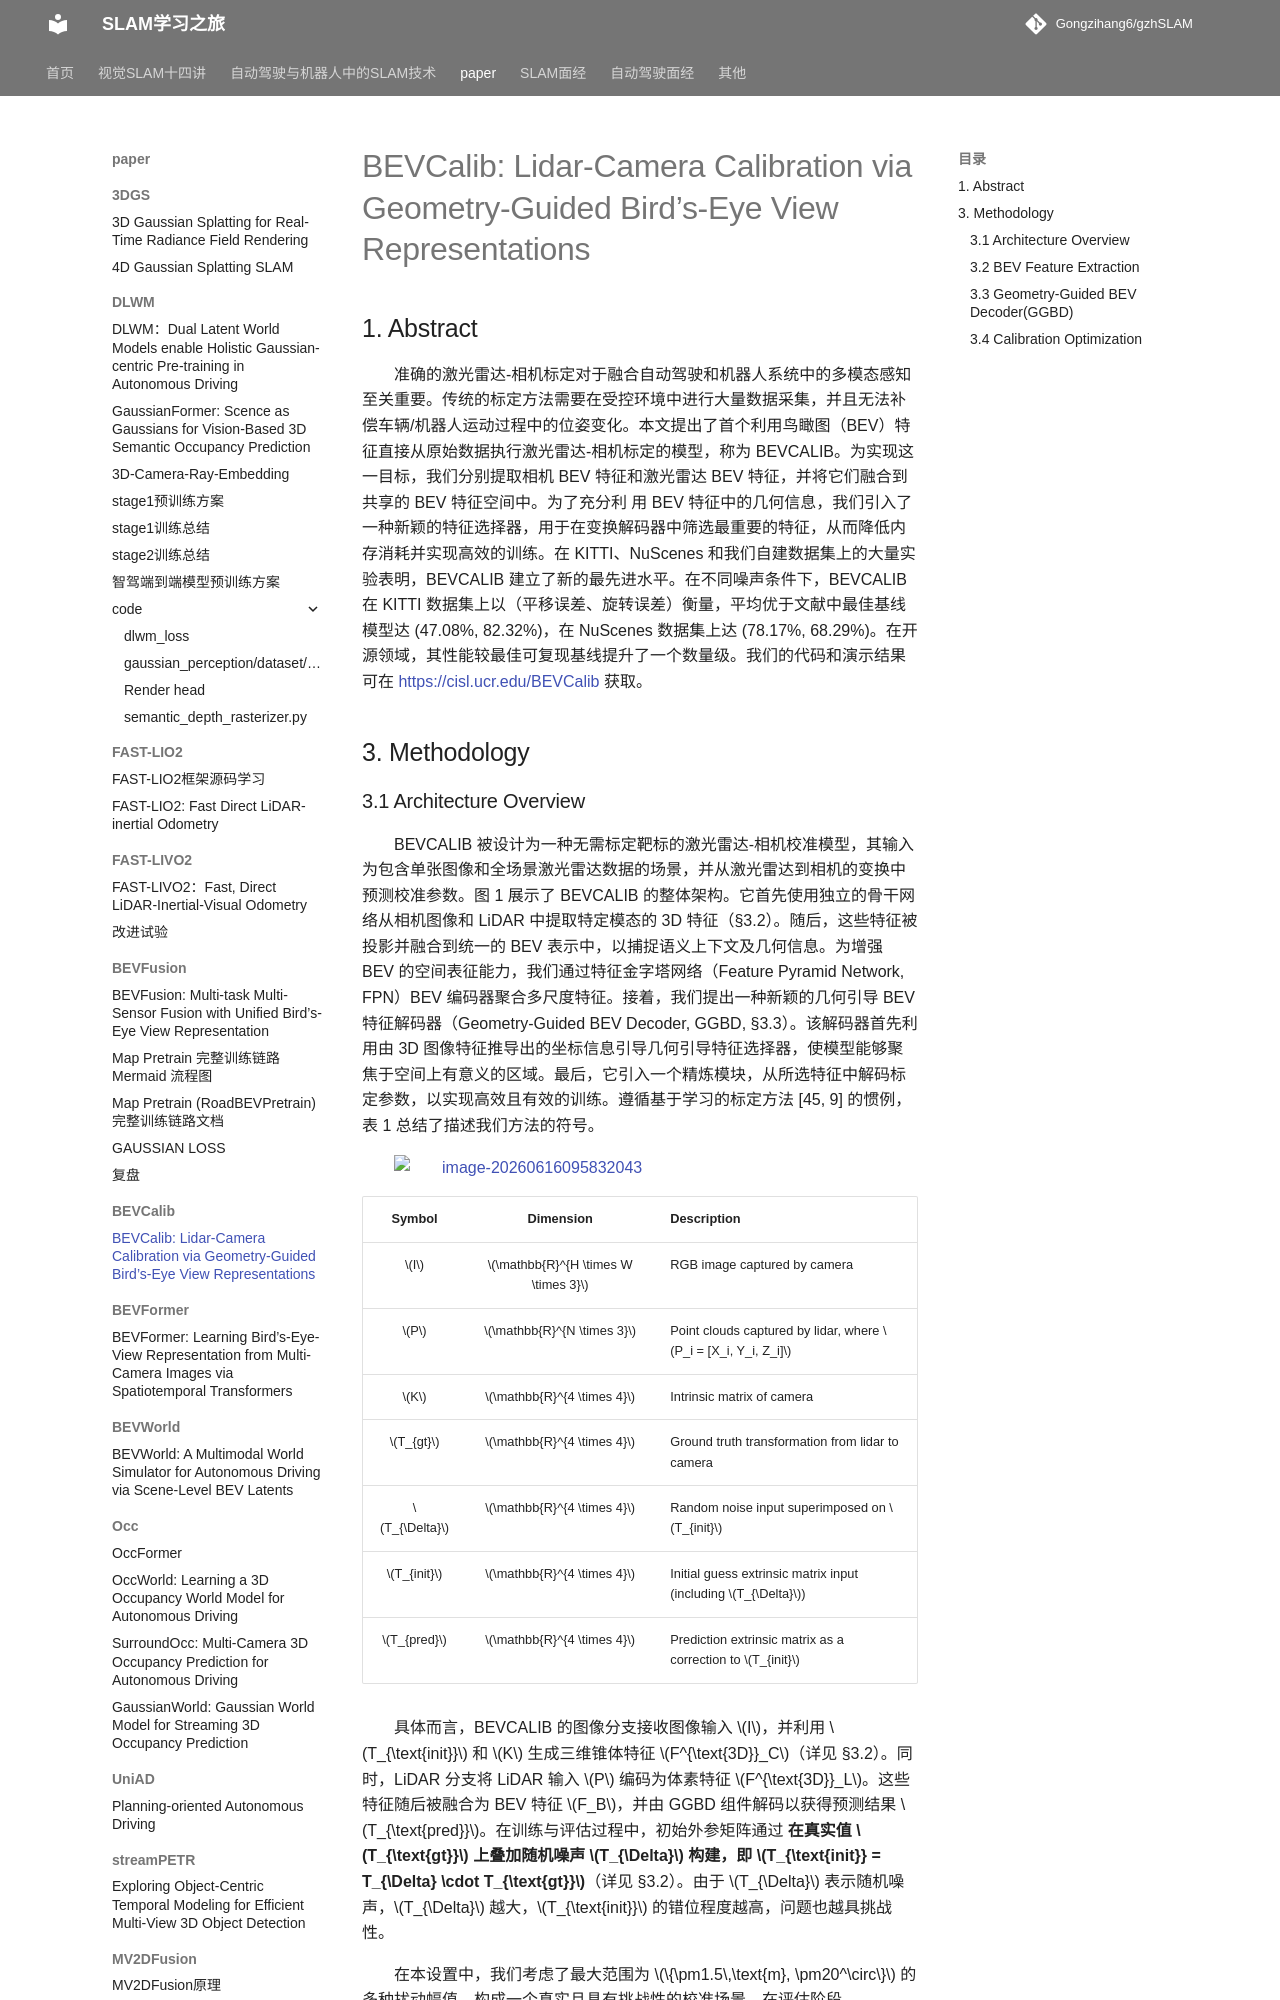

repository: Gongzihang6/gzhSLAM · page: paper/BEVCalib/BEVCalib/index.html · generator: mkdocs

# BEVCalib: Lidar-Camera Calibration via Geometry-Guided Bird’s-Eye View Representations

## 1. Abstract

准确的激光雷达-相机标定对于融合自动驾驶和机器人系统中的多模态感知至关重要。传统的标定方法需要在受控环境中进行大量数据采集，并且无法补偿车辆/机器人运动过程中的位姿变化。本文提出了首个利用鸟瞰图（BEV）特征直接从原始数据执行激光雷达-相机标定的模型，称为 BEVCALIB。为实现这一目标，我们分别提取相机 BEV 特征和激光雷达 BEV 特征，并将它们融合到共享的 BEV 特征空间中。为了充分利 用 BEV 特征中的几何信息，我们引入了一种新颖的特征选择器，用于在变换解码器中筛选最重要的特征，从而降低内存消耗并实现高效的训练。在 KITTI、NuScenes 和我们自建数据集上的大量实验表明，BEVCALIB 建立了新的最先进水平。在不同噪声条件下，BEVCALIB 在 KITTI 数据集上以（平移误差、旋转误差）衡量，平均优于文献中最佳基线模型达 (47.08%, 82.32%)，在 NuScenes 数据集上达 (78.17%, 68.29%)。在开源领域，其性能较最佳可复现基线提升了一个数量级。我们的代码和演示结果可在 <https://cisl.ucr.edu/BEVCalib> 获取。

## 3. Methodology

### 3.1 Architecture Overview

BEVCALIB 被设计为一种无需标定靶标的激光雷达-相机校准模型，其输入为包含单张图像和全场景激光雷达数据的场景，并从激光雷达到相机的变换中预测校准参数。图 1 展示了 BEVCALIB 的整体架构。它首先使用独立的骨干网络从相机图像和 LiDAR 中提取特定模态的 3D 特征（§3.2）。随后，这些特征被投影并融合到统一的 BEV 表示中，以捕捉语义上下文及几何信息。为增强 BEV 的空间表征能力，我们通过特征金字塔网络（Feature Pyramid Network, FPN）BEV 编码器聚合多尺度特征。接着，我们提出一种新颖的几何引导 BEV 特征解码器（Geometry-Guided BEV Decoder,  GGBD, §3.3）。该解码器首先利用由 3D  图像特征推导出的坐标信息引导几何引导特征选择器，使模型能够聚焦于空间上有意义的区域。最后，它引入一个精炼模块，从所选特征中解码标定参数，以实现高效且有效的训练。遵循基于学习的标定方法 [45, 9] 的惯例，表 1 总结了描述我们方法的符号。

![image-20260616095832043](https://fastly.jsdelivr.net/gh/Gongzihang6/Pictures@main/Medias/20260616095832231.png)


| Symbol | Dimension | Description |
| :---: | :---: | :--- |
| $I$ | $\mathbb{R}^{H \times W \times 3}$ | RGB image captured by camera |
| $P$ | $\mathbb{R}^{N \times 3}$ | Point clouds captured by lidar, where $P_i = [X_i, Y_i, Z_i]$ |
| $K$ | $\mathbb{R}^{4 \times 4}$ | Intrinsic matrix of camera |
| $T_{gt}$ | $\mathbb{R}^{4 \times 4}$ | Ground truth transformation from lidar to camera |
| $T_{\Delta}$ | $\mathbb{R}^{4 \times 4}$ | Random noise input superimposed on $T_{init}$ |
| $T_{init}$ | $\mathbb{R}^{4 \times 4}$ | Initial guess extrinsic matrix input (including $T_{\Delta}$) |
| $T_{pred}$ | $\mathbb{R}^{4 \times 4}$ | Prediction extrinsic matrix as a correction to $T_{init}$ |

具体而言，BEVCALIB 的图像分支接收图像输入 $I$，并利用 $T_{\text{init}}$ 和 $K$ 生成三维锥体特征 $F^{\text{3D}}_C$（详见 §3.2）。同时，LiDAR 分支将 LiDAR 输入 $P$ 编码为体素特征 $F^{\text{3D}}_L$。这些特征随后被融合为 BEV 特征 $F_B$，并由 GGBD 组件解码以获得预测结果 $T_{\text{pred}}$。在训练与评估过程中，初始外参矩阵通过 **在真实值 $T_{\text{gt}}$ 上叠加随机噪声 $T_{\Delta}$ 构建，即 $T_{\text{init}} = T_{\Delta} \cdot T_{\text{gt}}$**（详见 §3.2）。由于 $T_{\Delta}$ 表示随机噪声，$T_{\Delta}$ 越大，$T_{\text{init}}$ 的错位程度越高，问题也越具挑战性。

在本设置中，我们考虑了最大范围为 $\{\pm1.5\,\text{m}, \pm20^\circ\}$ 的多种扰动幅值，构成一个真实且具有挑战性的校准场景。在评估阶段，BEVCALIB 以 $I$、$P$、$K$ 和 $T_{\text{init}}$ 为输入，输出预测 $T_{\text{pred}}$ 以补偿注入的噪声。最终的 LiDAR 到相机外参预测为 $\hat{T}_{\text{gt}} = T_{\text{pred}}^{-1} \cdot T_{\text{init}}$。该策略有助于在不引入标签泄露的情况下控制校准问题的难度。
